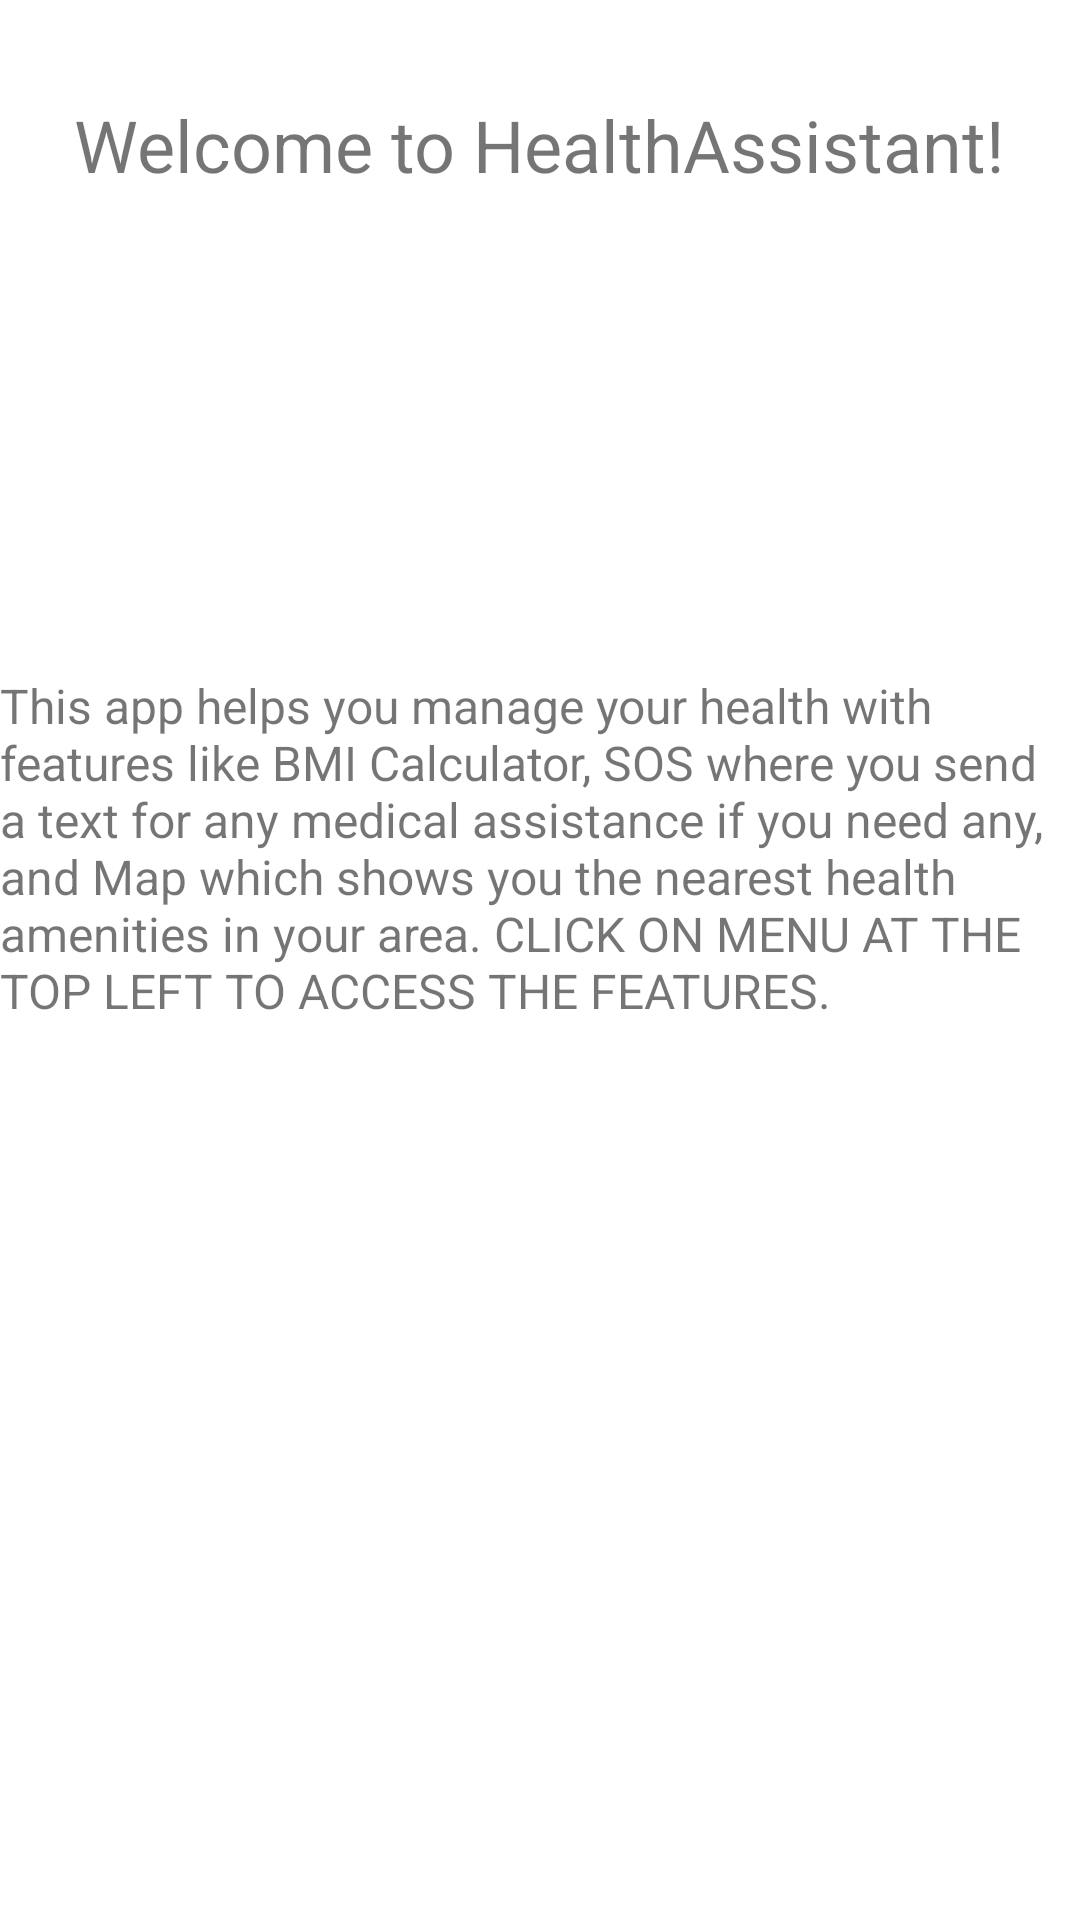

Layout XML and referenced resources for this Android screen:
<!-- AndroidManifest.xml: application theme Theme.HealthAssistant -->
<!-- res/layout/fragment_welcome.xml -->
<?xml version="1.0" encoding="utf-8"?>
<androidx.constraintlayout.widget.ConstraintLayout xmlns:android="http://schemas.android.com/apk/res/android"
    xmlns:app="http://schemas.android.com/apk/res-auto"
    xmlns:tools="http://schemas.android.com/tools"
    android:layout_width="match_parent"
    android:layout_height="match_parent"
    tools:context=".ui.welcome.WelcomeFragment">

    <TextView
        android:id="@+id/welcome_message"
        android:layout_width="wrap_content"
        android:layout_height="wrap_content"
        android:text="Welcome to HealthAssistant!"
        android:textSize="24sp"
        android:layout_marginTop="32dp"
        app:layout_constraintTop_toTopOf="parent"
        app:layout_constraintStart_toStartOf="parent"
        app:layout_constraintEnd_toEndOf="parent"/>

    <TextView
        android:id="@+id/welcome_description"
        android:layout_width="wrap_content"
        android:layout_height="wrap_content"
        android:layout_marginTop="160dp"
        android:text="This app helps you manage your health with features like BMI Calculator, SOS where you send a text for any medical assistance if you need any, and Map which shows you the nearest health amenities in your area. CLICK ON MENU AT THE TOP LEFT TO ACCESS THE FEATURES."
        android:textSize="16sp"
        app:layout_constraintEnd_toEndOf="parent"
        app:layout_constraintHorizontal_bias="0.0"
        app:layout_constraintStart_toStartOf="parent"
        app:layout_constraintTop_toBottomOf="@id/welcome_message" />
</androidx.constraintlayout.widget.ConstraintLayout>
<!-- resources referenced by this layout -->
<resources>
  <style name="Theme.HealthAssistant" parent="Theme.MaterialComponents.DayNight.DarkActionBar">
          
          <item name="colorPrimary">@color/colorPrimary</item>
          <item name="colorPrimaryDark">@color/colorPrimaryDark</item>
          <item name="colorAccent">@color/colorAccent</item>
          <item name="colorOnPrimary">@color/white</item>
          
          <item name="colorSecondary">@color/teal_200</item>
          <item name="colorSecondaryVariant">@color/teal_700</item>
          <item name="colorOnSecondary">@color/black</item>
          
          <item name="android:statusBarColor">?attr/colorPrimaryVariant</item>
  
          
      </style>
  <color name="colorPrimary">#2196F3</color>
  <color name="colorPrimaryDark">#1976D2</color>
  <color name="colorAccent">#FF4081</color>
  <color name="white">#FFFFFFFF</color>
  <color name="teal_200">#FF03DAC5</color>
  <color name="teal_700">#FF018786</color>
  <color name="black">#FF000000</color>
</resources>
